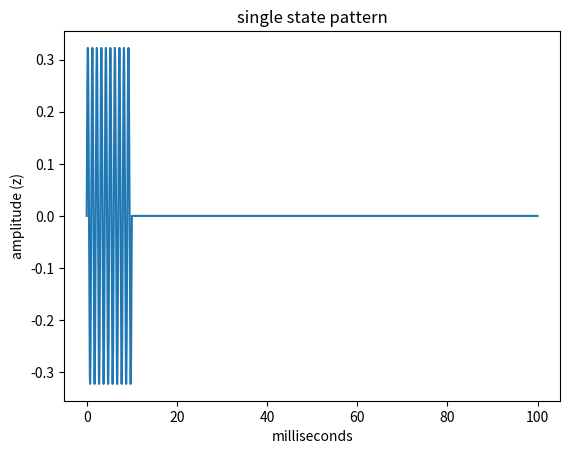
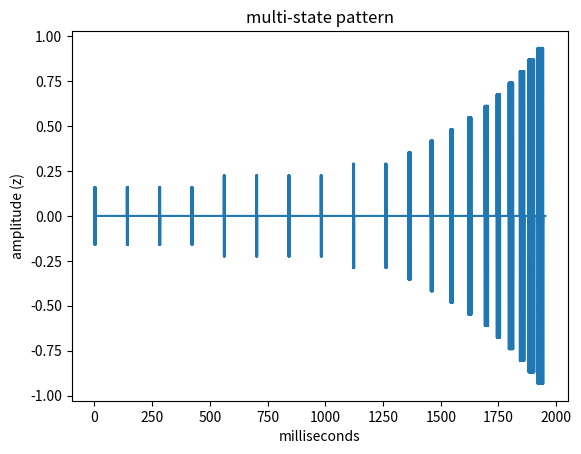

Generate these figures, in order, with matplotlib:
"""Function to visualise a dg-lab coyote e-stim pattern of the form [[ax, ay, az], [ax, ay, az] ...] with matplotlib."""

# todo: Needs heavy refactoring to fit more smoothly with create_pattern.py.

import matplotlib.pyplot as plt
import math

# a sort of "sampling rate" for the generated visualisation function. Increase to improve fidelity, decrease to shorten
# computation time.
resolution = 100


def _sine(samples=1000, frequency=1000, amplitude=1.) -> float:
    """Auxiliary function to compute y as a function of x for a sinusoid.

        :param samples: todo. Don't touch the default value, lol.
        :param frequency: todo.
        :param amplitude: Set sine value amplitude.
    """

    return amplitude * math.sin(2 * math.pi * samples / frequency)  # 2 * required for a full cycle


def _create_full_sine_wave(wave_resolution=1000, amplitude=1.) -> tuple:
    """Creates a full cycle sine wave at wave_resolution number of samples.

        :param wave_resolution: Set sampling rate (or "resolution") of sine wave.
        :param amplitude: Set amplitude of sine wave.

        :return: returns a tuple of lists X & Y for easy plotting in matplotlib.

    """

    X = [x for x in range(wave_resolution)]

    return X, [_sine(x, frequency=wave_resolution, amplitude=amplitude) for x in X]


def _map_z_to_sine_amplitude(z: int) -> float:
    """maps/scales 0 <= z <= 31 to the values 0.0 <= a <=1.

        :param z: Amplitude value between 0 and 31.

        :return: Returns a float between 0. and 1.
    """

    _min = 0.
    _max = 1.

    b = _min
    a = (_max - b) / 31

    return z * a + b


def construct_wave(pattern: list) -> tuple[list, list]:
    S_2 = []
    for state in pattern:
        x, y, z = state

        amplitude = _map_z_to_sine_amplitude(z)
        X, Y = _create_full_sine_wave(resolution, amplitude=amplitude)  # Remake sine-wave for every state according to amplitude (az).

        signal = Y * x
        S_2.extend(signal)

        silence = [0] * resolution * y
        S_2.extend(silence)

    return [x / resolution for x in range(len(S_2))], S_2


def visualise_pattern(pattern: list, title: str = "Untitled"):
    """Visualise a dg-lab coyote pattern [[ax, ay, az], [ax, ay, az], ...], where

        0 <= ax <=   31 pulse length in ms
        0 <= ay <= 1023 pause duration (between pulses) in ms
        0 <= az <=   31 amplitude

        :param pattern: This is the pattern list of lists of integers.
        :param title: Optional figure title to pass to matplotlib.
        """
    # construct waveform from pattern data
    X, Y = construct_wave(pattern=pattern)

    # prepare matplotlib graphs
    fig, ax = plt.subplots(nrows=1)

    ax.set_xlabel("milliseconds")
    ax.set_ylabel("amplitude (z)")
    ax.plot(X, Y)

    if title:
        ax.set_title(title)

    # render
    fig.show()


if __name__ == "__main__":
    # test patterns
    patterns = [[[10, 90, 10]],  # simple, one-state pattern of 10 ms pulse, 90 ms pause, amplitude 10

                [[5, 135, 20], [5, 135, 20], [5, 135, 20], [5, 135, 20], [5, 135, 20], [5, 135, 20],
                 [5, 135, 20], [5, 135, 20], [5, 135, 20], [5, 95, 20], [4, 86, 20], [4, 76, 20],
                 [4, 66, 20], [3, 57, 20], [3, 37, 20], [3, 37, 20], [2, 28, 20], [2, 18, 20], [1, 14, 20],
                 [1, 9, 20]],  # varied pattern of 20 states (original)

                [[5, 135, 5],  # varied pattern of 20 states with increasing pulse width and intensity
                 [5, 135, 5],
                 [5, 135, 5],
                 [5, 135, 5],
                 [5, 135, 7],
                 [5, 135, 7],
                 [5, 135, 7],
                 [5, 135, 7],
                 [5, 135, 9],
                 [5, 95, 9],
                 [10, 86, 11],
                 [10, 76, 13],
                 [10, 66, 15],
                 [15, 57, 17],
                 [15, 37, 19],
                 [15, 37, 21],
                 [20, 28, 23],
                 [20, 18, 25],
                 [25, 14, 27],
                 [25, 9, 29]],

                [[20, 0, 30],  # Placeholder pattern with decreasing intensity and increasing pauses between pulses
                 [20, 1, 28],
                 [20, 2, 26],
                 [20, 3, 24],
                 [20, 4, 22],
                 [20, 5, 20],
                 [20, 6, 18],
                 [20, 7, 16],
                 [20, 8, 14],
                 [20, 9, 12],
                 [20, 10, 10],
                 [20, 11, 8],
                 [20, 12, 6],
                 [20, 13, 4],
                 [20, 14, 2],
                 [20, 15, 0]]
                ]

    pattern_single_state, pattern_original, pattern_long, pattern_intense = patterns

    # Visualise a single-state pattern
    visualise_pattern(pattern_single_state, title="single state pattern")

    # Visualise a longer pattern with multiple states
    visualise_pattern(pattern_long, title="multi-state pattern")

    # If you have prepared patterns as JSON files in your current directory, uncomment the following:
    # import util_load_patterns
    # patterns = util_load_patterns.load_patterns(".")
    #
    # for key in patterns.keys():
    #     visualise_pattern(patterns[key], title=key)


